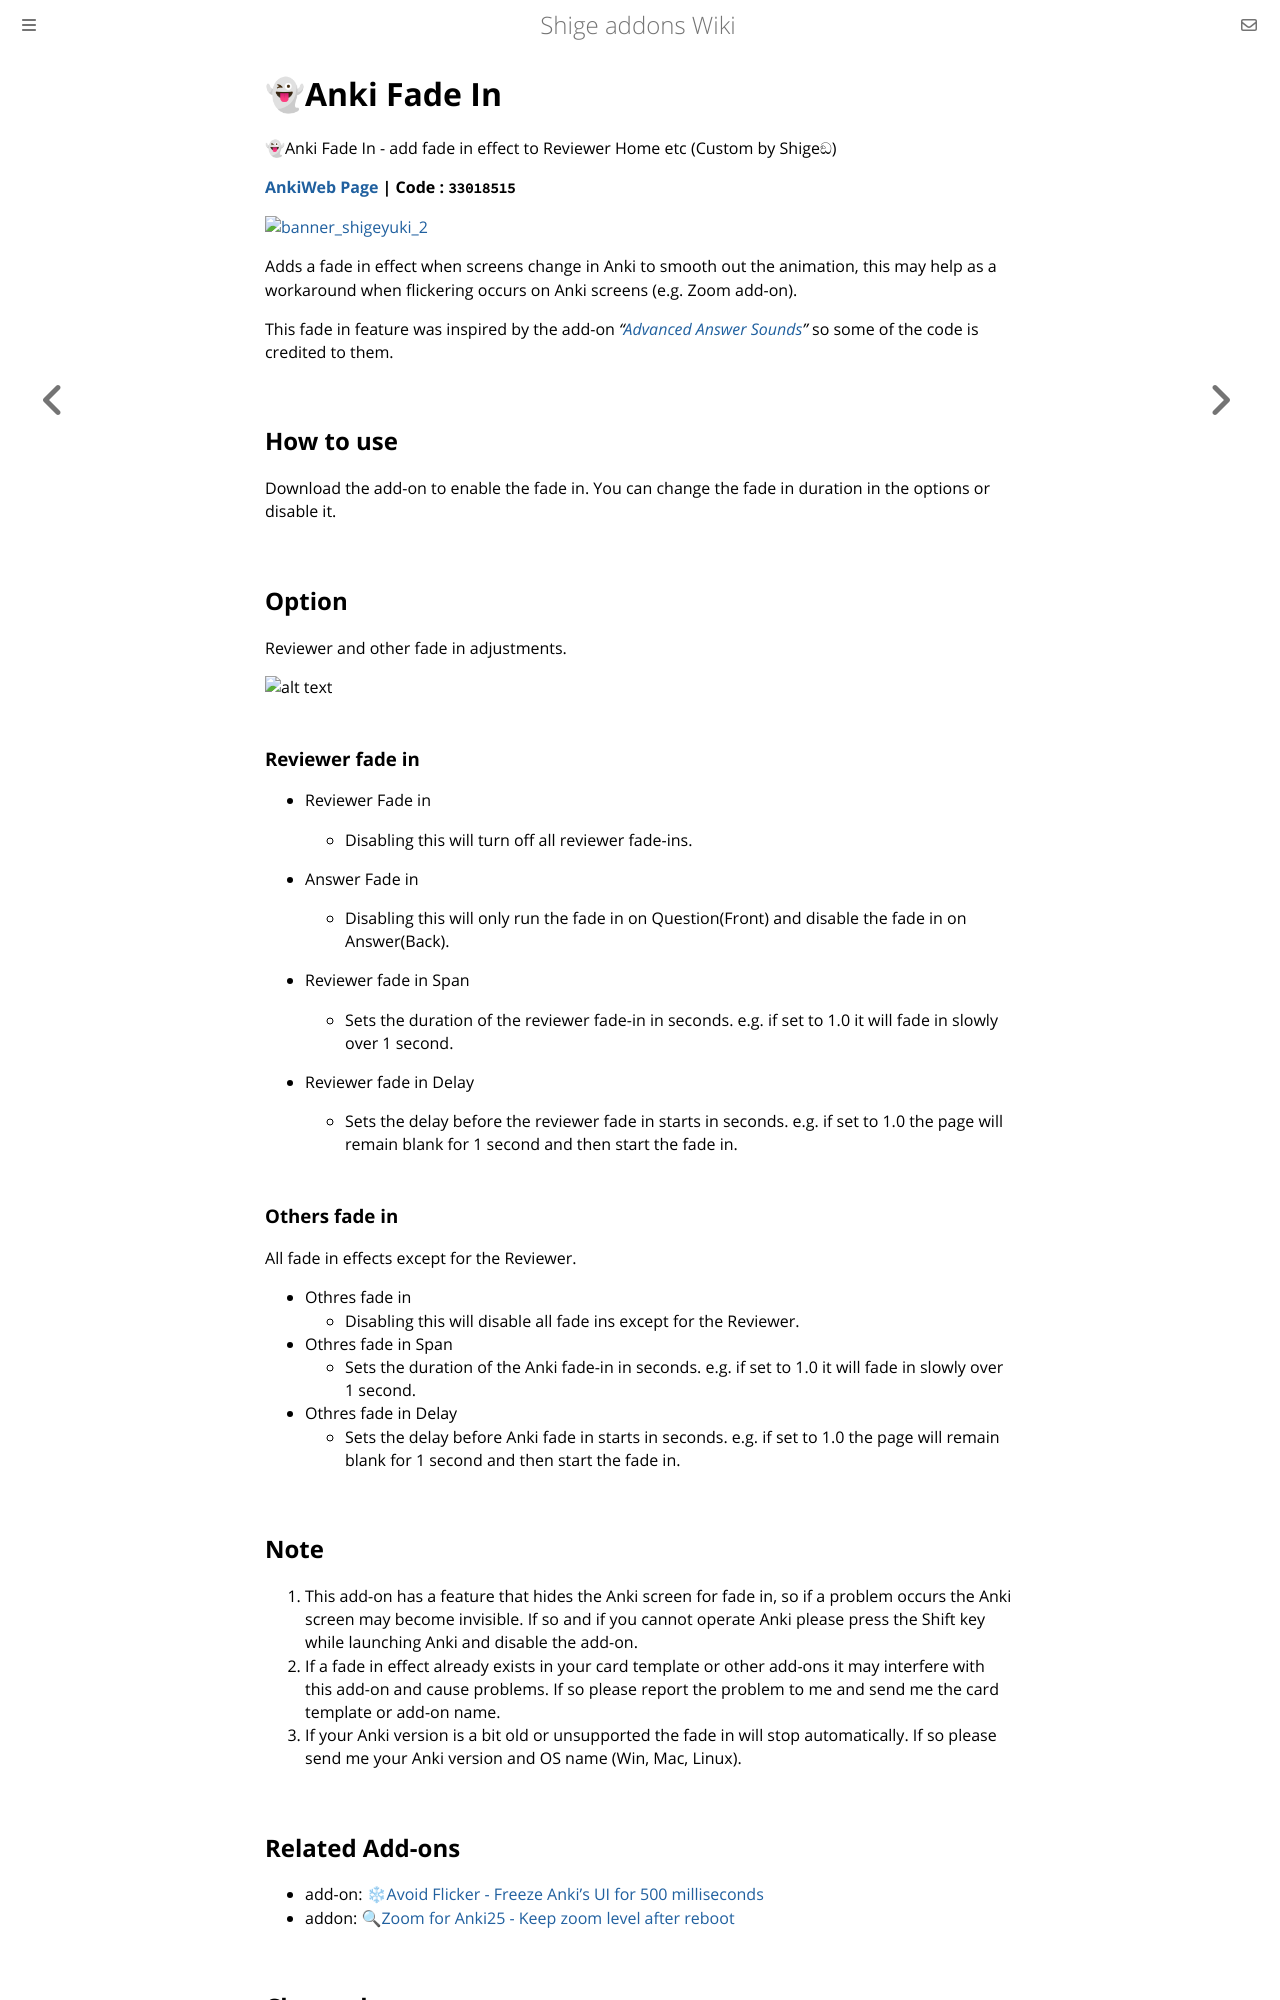

repository: shigeyukey/shige-addons-wiki · page: anki-fade-in.html · generator: mdbook

# 👻Anki Fade In
👻Anki Fade In - add fade in effect to Reviewer Home etc (Custom by Shigeඞ)


**[AnkiWeb Page](https://ankiweb.net/shared/info/33018515) | Code : `33018515`**


[![banner_shigeyuki_2](https://github.com/shigeyukey/Pokemanki-Gold/assets/124401518/8408c164-e95c-4e40-98c1-393b03e04bcb)](https://www.reddit.com/user/Shige-yuki)

Adds a fade in effect when screens change in Anki to smooth out the animation, this may help as a workaround when flickering occurs on Anki screens (e.g. Zoom add-on).

This fade in feature was inspired by the add-on *"[Advanced Answer Sounds](https://ankiweb.net/shared/info/1167194350)"* so some of the code is credited to them.

## How to use

Download the add-on to enable the fade in. You can change the fade in duration in the options or disable it.

## Option


Reviewer and other fade in adjustments.

![alt text](https://shigeyukey.github.io/shige-addons-wiki/images/anki-fade-in/00.png)


### Reviewer fade in


* Reviewer Fade in
    * Disabling this will turn off all reviewer fade-ins.

* Answer Fade in
    * Disabling this will only run the fade in on Question(Front) and disable the fade in on Answer(Back).

* Reviewer fade in Span
    * Sets the duration of the reviewer fade-in in seconds. e.g. if set to 1.0 it will fade in slowly over 1 second.

* Reviewer fade in Delay
    * Sets the delay before the reviewer fade in starts in seconds. e.g. if set to 1.0 the page will remain blank for 1 second and then start the fade in.


### Others fade in

All fade in effects except for the Reviewer.


* Othres fade in
    * Disabling this will disable all fade ins except for the Reviewer.
* Othres fade in Span
    * Sets the duration of the Anki fade-in in seconds. e.g. if set to 1.0 it will fade in slowly over 1 second.
* Othres fade in Delay
    * Sets the delay before Anki fade in starts in seconds. e.g. if set to 1.0 the page will remain blank for 1 second and then start the fade in.


## Note

1. This add-on has a feature that hides the Anki screen for fade in, so if a problem occurs the Anki screen may become invisible. If so and if you cannot operate Anki please press the Shift key while launching Anki and disable the add-on.
2. If a fade in effect already exists in your card template or other add-ons it may interfere with this add-on and cause problems. If so please report the problem to me and send me the card template or add-on name.
3. If your Anki version is a bit old or unsupported the fade in will stop automatically. If so please send me your Anki version and OS name (Win, Mac, Linux).


## Related Add-ons

* add-on: [❄Avoid Flicker - Freeze Anki's UI for 500 milliseconds](https://ankiweb.net/shared/info/155773558)
* addon: [🔍Zoom for Anki25 - Keep zoom level after reboot](https://ankiweb.net/shared/info/1923741581)


## Change log
```
2025-10-11
[1] First Release
    - Added fade in feature to Reviewer (partial fork).
    - Added fade in to Home, Editor.
    - Added delay for fade in.
    - Enhanced error handling.
    - Developed options window.
    - Fixed bug where fade in did not run review ended.
    - Added support for Stats and Overview.
    - Added Answer fade in toggle off option.
```

<br>
